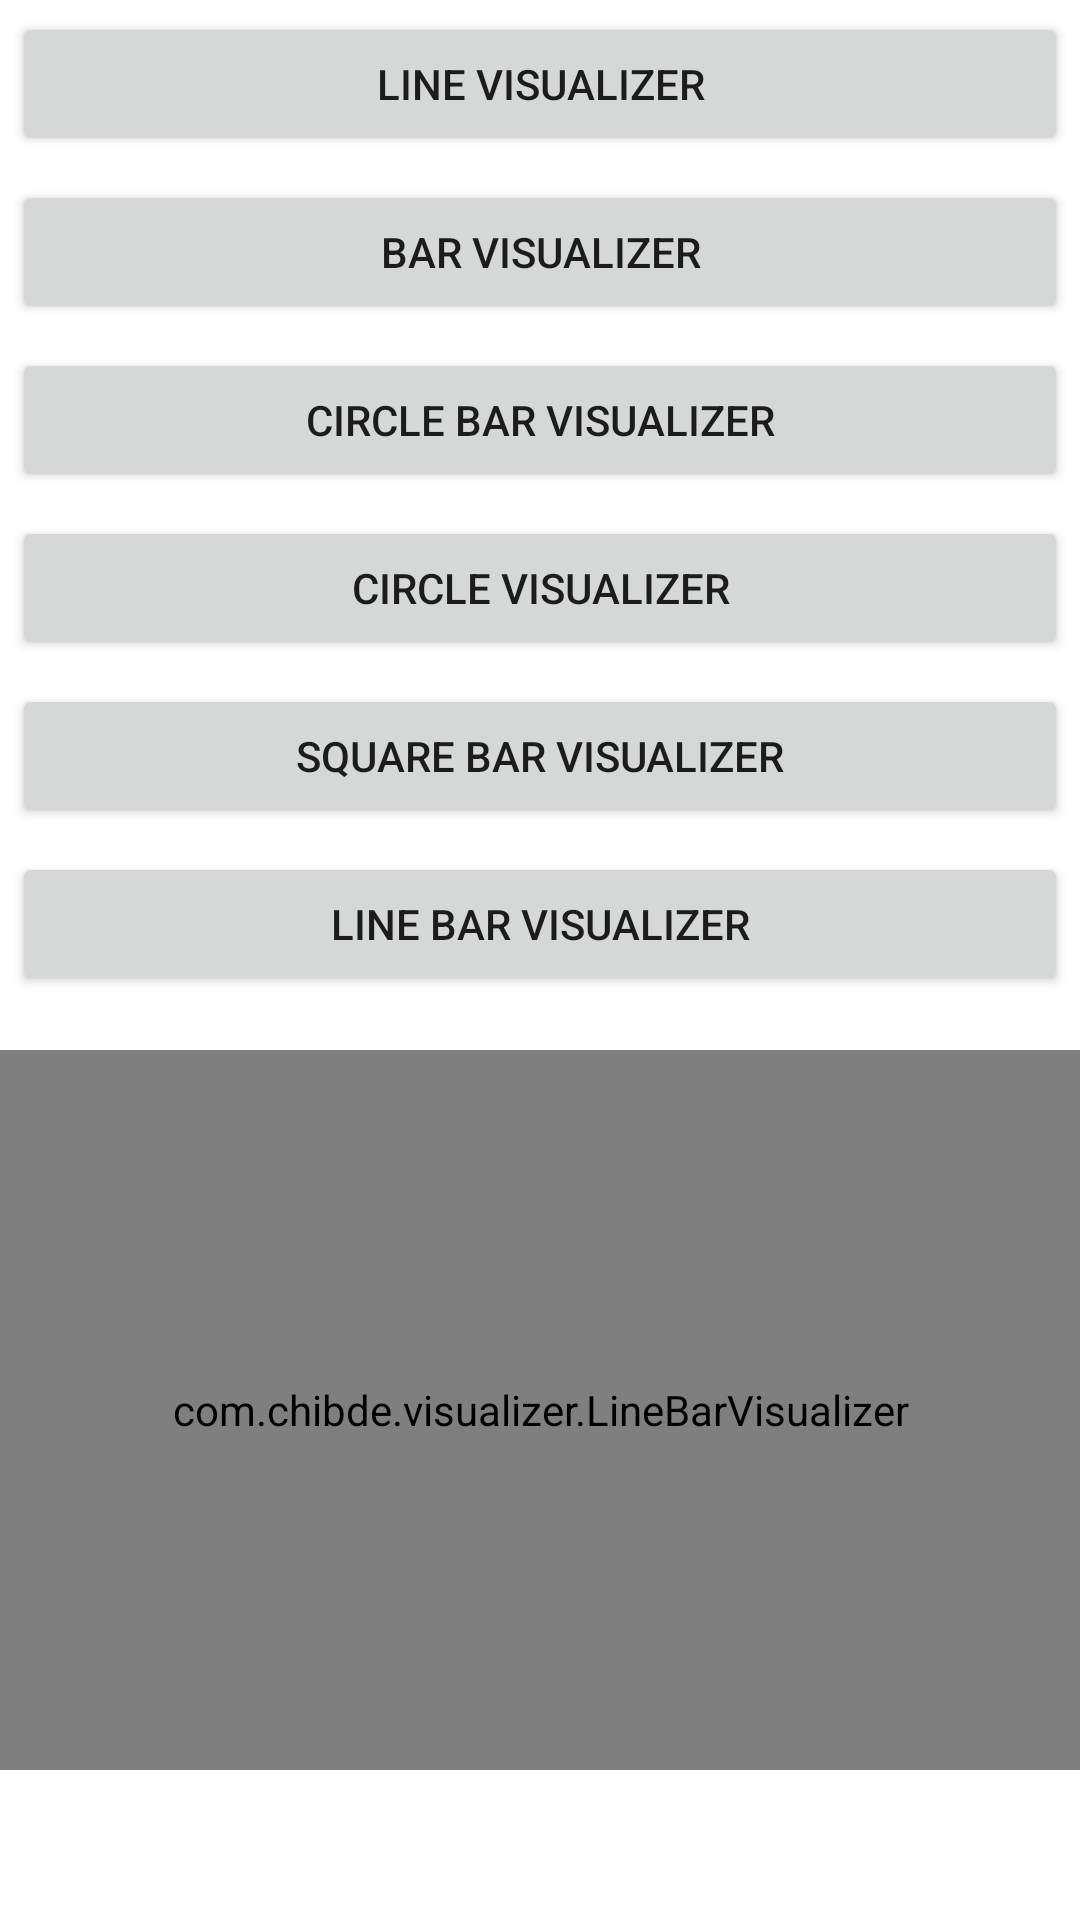

Android layout source for this screen:
<!-- AndroidManifest.xml: application theme Theme.MULTIMEDIA -->
<!-- res/layout/activity_main2.xml -->
<?xml version="1.0" encoding="utf-8"?>
<androidx.constraintlayout.widget.ConstraintLayout xmlns:android="http://schemas.android.com/apk/res/android"
    xmlns:app="http://schemas.android.com/apk/res-auto"
    xmlns:tools="http://schemas.android.com/tools"
    android:layout_width="match_parent"
    android:layout_height="match_parent"
    tools:context=".MainActivity2">

    <LinearLayout
        android:layout_alignParentBottom = "true"
        android:orientation = "vertical"
        android:layout_width = "match_parent"
        android:layout_height = "match_parent">

        <Button
            android:onClick = "lineVisualization"
            android:text = "Line Visualizer"
            android:layout_margin = "4dp"
            android:layout_width = "match_parent"
            android:layout_height = "wrap_content"/>
        <Button
            android:onClick = "barVisualization"
            android:text = "Bar Visualizer"
            android:layout_margin = "4dp"
            android:layout_width = "match_parent"
            android:layout_height = "wrap_content"/>
        <Button
            android:onClick = "circleBarVisualization"
            android:text = "Circle Bar Visualizer"
            android:layout_margin = "4dp"
            android:layout_width = "match_parent"
            android:layout_height = "wrap_content"/>
        <Button
            android:onClick = "circleVisualization"
            android:text = "Circle Visualizer"
            android:layout_margin = "4dp"
            android:layout_width = "match_parent"
            android:layout_height = "wrap_content"/>
        <Button
            android:onClick = "squareBarVisualization"
            android:text = "Square Bar Visualizer"
            android:layout_margin = "4dp"
            android:layout_width = "match_parent"
            android:layout_height = "wrap_content"/>
        <Button
            android:onClick = "lineBarVisualization"
            android:text = "Line Bar Visualizer"
            android:layout_margin = "4dp"
            android:layout_width = "match_parent"
            android:layout_height = "wrap_content"/>
    </LinearLayout>
    <RelativeLayout
        android:layout_width="match_parent"
        android:layout_height="match_parent"
        android:layout_marginTop="350dp">
        <com.chibde.visualizer.LineVisualizer
            android:id = "@+id/visualizerLine"
            android:layout_width = "match_parent"
            android:layout_height = "240dp"/>

        <com.chibde.visualizer.BarVisualizer
            android:id = "@+id/visualizerBar"
            android:layout_width = "match_parent"
            android:layout_height = "240dp"/>

        <com.chibde.visualizer.CircleBarVisualizer
            android:id = "@+id/visualizerCircleBar"
            android:layout_width = "match_parent"
            android:layout_height = "240dp"/>

        <com.chibde.visualizer.CircleVisualizer
            android:id = "@+id/visualizerCircle"
            android:layout_width = "match_parent"
            android:layout_height = "240dp"/>

        <com.chibde.visualizer.SquareBarVisualizer
            android:id = "@+id/visualizerSquareBar"
            android:layout_width = "match_parent"
            android:layout_height = "240dp"/>

        <com.chibde.visualizer.LineBarVisualizer
            android:id = "@+id/visualizerLineBar"
            android:layout_width = "match_parent"
            android:layout_height = "240dp" />
    </RelativeLayout>
</androidx.constraintlayout.widget.ConstraintLayout>
<!-- resources referenced by this layout -->
<resources>
  <style name="Theme.MULTIMEDIA" parent="Theme.MaterialComponents.DayNight.DarkActionBar">
          
          <item name="colorPrimary">@color/purple_500</item>
          <item name="colorPrimaryVariant">@color/purple_700</item>
          <item name="colorOnPrimary">@color/white</item>
          
          <item name="colorSecondary">@color/teal_200</item>
          <item name="colorSecondaryVariant">@color/teal_700</item>
          <item name="colorOnSecondary">@color/black</item>
          
          <item name="android:statusBarColor" tools:targetApi="l">?attr/colorPrimaryVariant</item>
          
      </style>
  <color name="purple_500">#FF6200EE</color>
  <color name="purple_700">#FF3700B3</color>
  <color name="white">#FFFFFFFF</color>
  <color name="teal_200">#FF03DAC5</color>
  <color name="teal_700">#FF018786</color>
  <color name="black">#FF000000</color>
</resources>
